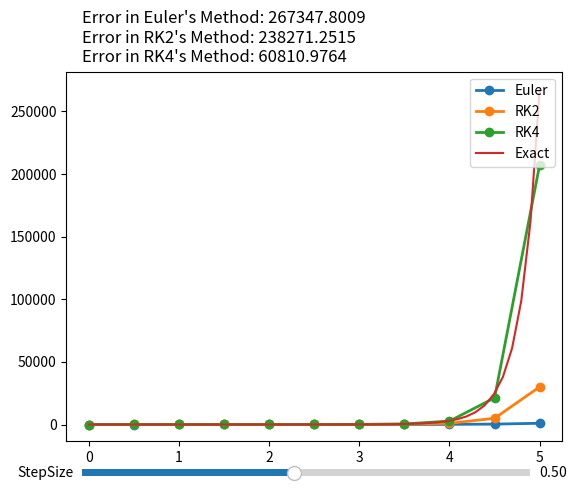

Write the Python code that produced this figure.
import matplotlib
import matplotlib.pyplot as plt
from matplotlib.widgets import Slider
import numpy as np
from scipy.integrate import odeint
from math import *

#Kept on try;except block as this may not work on some environment. Works neatly on most of the linux distros.
try:
    matplotlib.use('gtk3agg')
except:
    pass

# Function to compute the derivative at a given point (x, y)
def derivative(x, y):
    '''
    Write the value of dy/dx here
    '''
    return x+y*x

# Euler's Method
def euler(x0, y0, h, n):
    x = np.zeros(n+1)
    y = np.zeros(n+1)
    x[0] = x0
    y[0] = y0
    for i in range(n):
        y[i+1] = y[i] + h*derivative(x[i], y[i])
        x[i+1] = x[i] + h
    return x, y

# RK2 Method
def rk2(x0, y0, h, n):
    x = np.zeros(n+1)
    y = np.zeros(n+1)
    x[0] = x0
    y[0] = y0
    for i in range(n):
        k1 = h*derivative(x[i], y[i])
        k2 = h*derivative(x[i]+h/2, y[i]+k1/2)
        y[i+1] = y[i] + k2
        x[i+1] = x[i] + h
    return x, y

# RK4 Method
def rk4(x0, y0, h, n):
    x = np.zeros(n+1)
    y = np.zeros(n+1)
    x[0] = x0
    y[0] = y0
    for i in range(n):
        k1 = h*derivative(x[i], y[i])
        k2 = h*derivative(x[i]+h/2, y[i]+k1/2)
        k3 = h*derivative(x[i]+h/2, y[i]+k2/2)
        k4 = h*derivative(x[i]+h, y[i]+k3)
        y[i+1] = y[i] + (k1 + 2*k2 + 2*k3 + k4)/6
        x[i+1] = x[i] + h
    return x, y

#Exact/LSODA Method
#This is the method used by odeint function of from scipy.integrate module and is accurate enough as per our requirement. 
def lsoda(x0,y0,h,n):
    x = np.linspace(x0,x0+n*h)
    y = odeint(derivative, y0, x, tfirst=True)
    return x, y

#Exact Solution
#We can pass the exact analytical solution here to evaluate exact points from it
def exact(x0, y0, h, n):
    xn = x0+h*n
    x = np.linspace(x0,xn)

    #Enter the exact function here
    y = np.sin(x)

    return x,y

    
# Set the initial conditions and step size
x0 = 0
y0 = 0
x1 = 5 #Point where we need to know the function's value.
h = 0.5
n = int((x1-x0)/h)

x_euler, y_euler = euler(x0, y0, h, n)
x_rk2, y_rk2 = rk2(x0, y0, h, n)
x_rk4, y_rk4 = rk4(x0, y0, h, n)
x_lsoda, y_lsoda = lsoda(x0,y0,h,n)
x_exact, y_exact = exact(x0,y0,h,n)

x = np.array([x_euler,x_rk2,x_rk4]).T
y = np.array([y_euler,y_rk2,y_rk4]).T

#Plotting the points from different methods
fig, ax = plt.subplots()
lines = ax.plot(x,y, 'o-',lw=2,label=["Euler","RK2","RK4"])
lsoda_line = ax.plot(x_lsoda,y_lsoda,label="Exact")
ax.legend(loc="upper right")

#Displaying absolute error value for each methods
errorText = "Error in Euler's Method: %.4f\nError in RK2's Method: %.4f\nError in RK4's Method: %.4f"
text = fig.text(0.15,0.9,errorText%(abs(y_euler[-1]-y_lsoda[-1])[0],abs(y_rk2[-1]-y_lsoda[-1])[0],abs(y_rk4[-1]-y_lsoda[-1])[0]),fontdict={"fontsize":12})

# Make a horizontal slider to control the step_size.
axH = fig.add_axes([0.15, 0.03, 0.7, 0.03])
h_slider = Slider(
    ax=axH,
    label='StepSize',
    valmin=0.05,
    valmax=1,
    valinit=h,
    valstep=0.05
)


# Update the plot when slider is changed
def update(h):
    n = round((x1-x0)/h)
    x_euler, y_euler = euler(x0, y0, h, n)
    x_rk2, y_rk2 = rk2(x0, y0, h, n)
    x_rk4, y_rk4 = rk4(x0, y0, h, n)


    x = np.array([x_euler,x_rk2,x_rk4]).T
    y = np.array([y_euler,y_rk2,y_rk4]).T
    for i in range(3):
        lines[i].set_data(x[:,i],y[:,i])
    text.set_text(errorText%(abs(y_euler[-1]-y_lsoda[-1])[0],abs(y_rk2[-1]-y_lsoda[-1])[0],abs(y_rk4[-1]-y_lsoda[-1])[0]))
        
h_slider.on_changed(update)

#Kept on try;except block as this may not work on some environment. Works neatly on most of the linux distros.
try:
    figManager = plt.get_current_fig_manager()
    figManager.window.maximize()
except:
    pass


plt.show()

